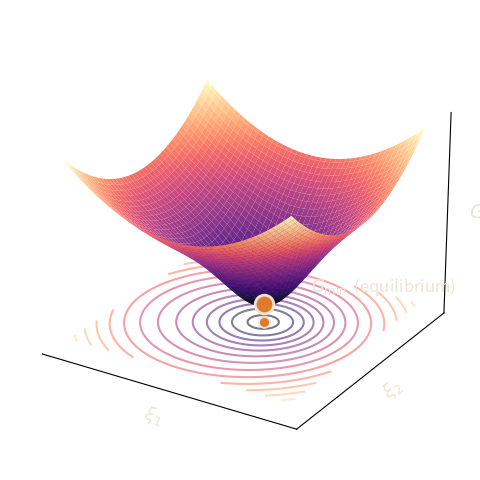

The matplotlib source for this figure: (Note: this script raises an exception after producing the figure.)
#!/usr/bin/env python3
"""Gibbs-energy-surface schematic for the THAMES architecture triangle.

Generates a transparent-background PNG showing a 3D free-energy landscape
with the equilibrium minimum marked in ember orange.  Designed to be
dropped into the GEMS panel of `thames-architecture-triangle.svg`.

Run with the THAMES master venv:
    ~/Code/Python/Envs/Default/bin/python make_gibbs_surface.py
"""
import numpy as np
import matplotlib.pyplot as plt
from mpl_toolkits.mplot3d import Axes3D  # noqa: F401  (registers projection)

# THAMES palette
EMBER = "#E07A2C"
CREAM = "#EDE4D3"
TEAL  = "#397B8A"

n = 90
x = np.linspace(-1.7, 1.7, n)
y = np.linspace(-1.7, 1.7, n)
X, Y = np.meshgrid(x, y)

# Quadratic bowl plus a Gaussian well -> single clear minimum slightly off-center
G = 0.45 * (X**2 + Y**2) - 1.35 * np.exp(-((X - 0.25) ** 2 + (Y - 0.10) ** 2) / 0.55)

# Locate the minimum
i, j = np.unravel_index(np.argmin(G), G.shape)
xmin, ymin, gmin = X[i, j], Y[i, j], G[i, j]
gfloor = G.min() - 0.45

fig = plt.figure(figsize=(6.4, 4.8), facecolor="none")
ax = fig.add_subplot(111, projection="3d", facecolor="none", computed_zorder=False)

# Surface
ax.plot_surface(
    X, Y, G,
    cmap="magma",
    alpha=0.93,
    linewidth=0,
    antialiased=True,
    rstride=2, cstride=2,
    zorder=1,
)

# Contour projection on the "floor"
ax.contour(X, Y, G, zdir="z", offset=gfloor, cmap="magma", alpha=0.55, levels=14, zorder=0)

# Drop line from minimum to floor
ax.plot(
    [xmin, xmin], [ymin, ymin], [gfloor, gmin],
    color=EMBER, linewidth=2.2, linestyle="--", alpha=0.85, zorder=5,
)
# Floor marker (projected minimum)
ax.scatter([xmin], [ymin], [gfloor], color=EMBER, s=60, edgecolor=CREAM, linewidth=1.2, zorder=6)
# Surface marker (true minimum)
ax.scatter([xmin], [ymin], [gmin], color=EMBER, s=180, edgecolor=CREAM, linewidth=2.0, zorder=10)

# Equilibrium annotation
ax.text(
    xmin + 0.55, ymin + 0.30, gmin + 0.35,
    r"$G_{\min}$  (equilibrium)",
    color=CREAM, fontsize=12, ha="left", zorder=20,
)

# Axes
ax.set_xlabel(r"$\xi_1$", color=CREAM, fontsize=13, labelpad=-8)
ax.set_ylabel(r"$\xi_2$", color=CREAM, fontsize=13, labelpad=-8)
ax.set_zlabel(r"$G$",      color=CREAM, fontsize=14, labelpad=-8)
ax.set_xticks([]); ax.set_yticks([]); ax.set_zticks([])

# Transparent panes with faint edges so the box reads as a 3D volume
for pane in (ax.xaxis.pane, ax.yaxis.pane, ax.zaxis.pane):
    pane.fill = False
    pane.set_edgecolor((1.0, 1.0, 1.0, 0.15))
ax.grid(False)

# Camera
ax.view_init(elev=24, azim=-58)

# Trim figure margins
plt.subplots_adjust(left=0.02, right=0.98, top=0.98, bottom=0.02)

out = "/Users/jwbullard/Code/THAMES/docs/gibbs-surface.png"
plt.savefig(out, dpi=220, transparent=True, bbox_inches="tight", pad_inches=0.05)
print(f"Wrote {out}")
